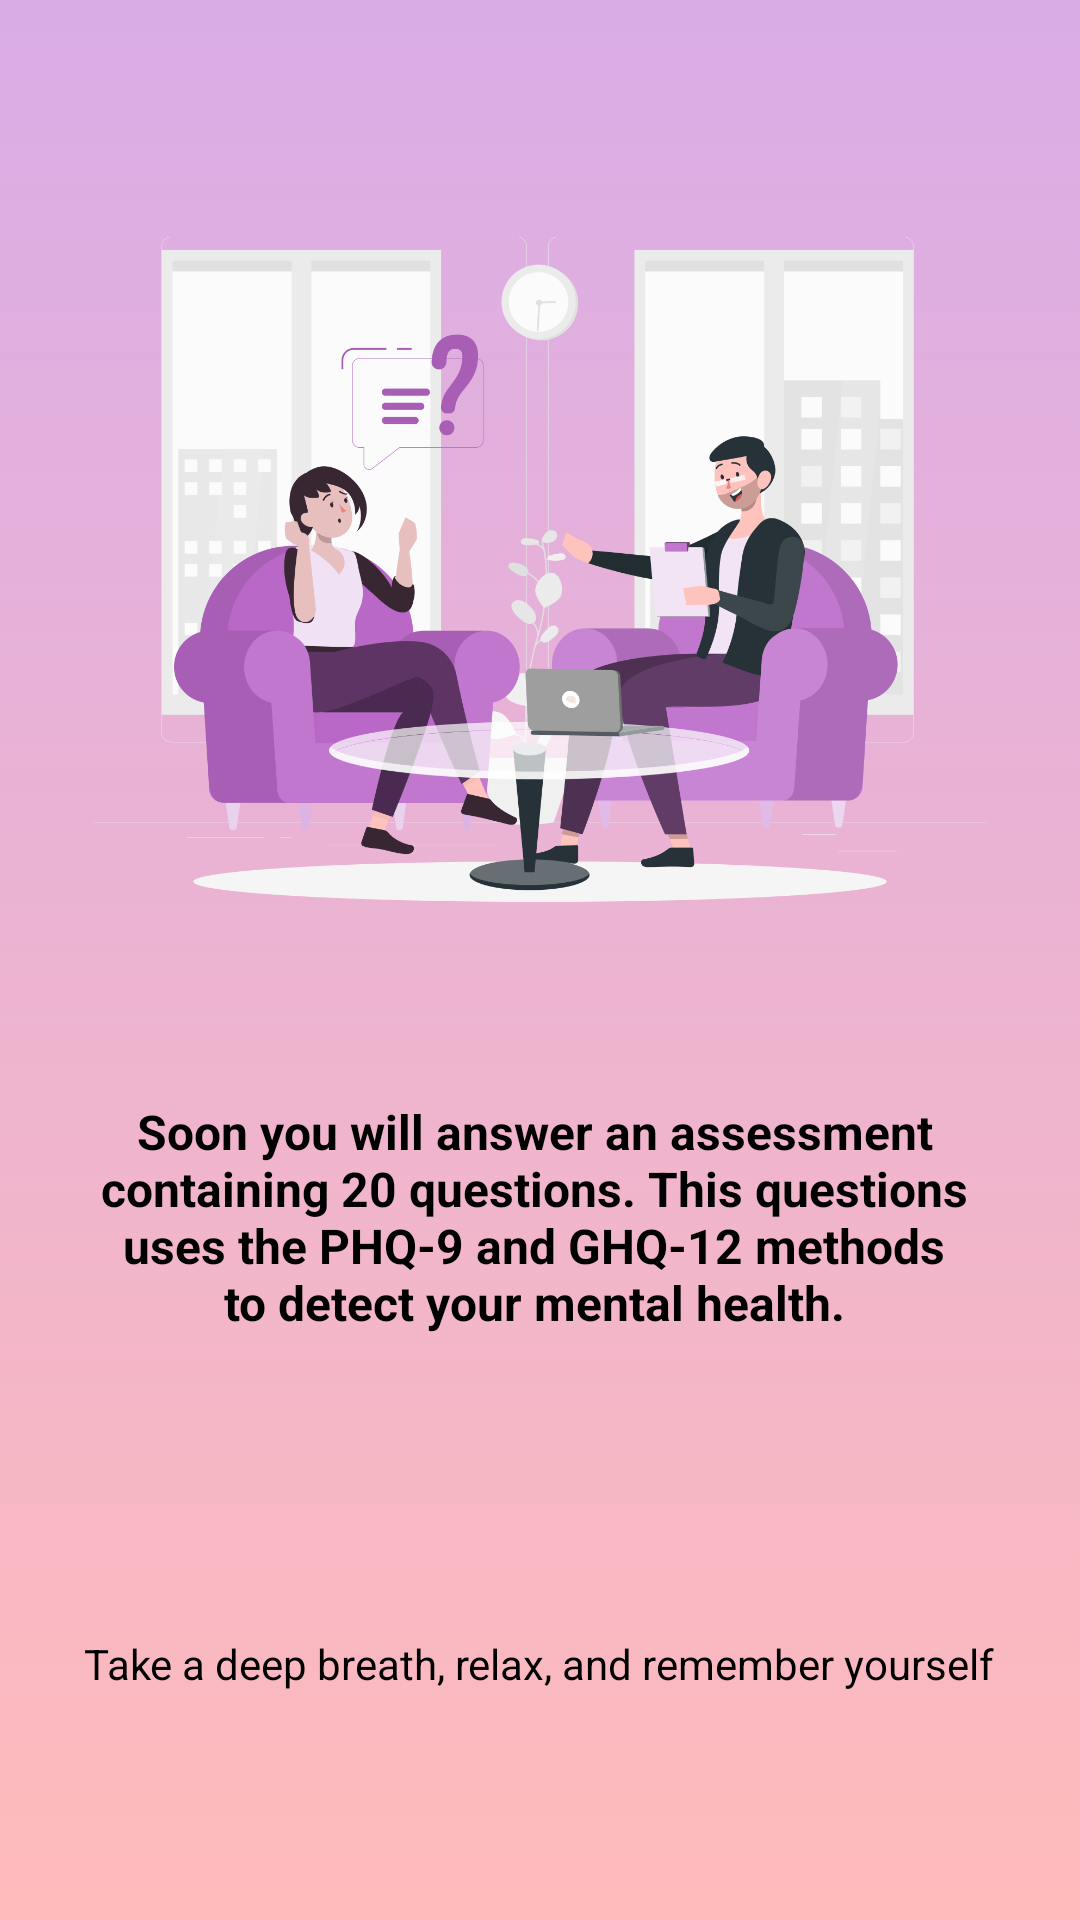

Layout XML and referenced resources for this Android screen:
<!-- AndroidManifest.xml: application theme Theme.Sherapy -->
<!-- res/layout/fragment1.xml -->
<?xml version="1.0" encoding="utf-8"?>
<androidx.constraintlayout.widget.ConstraintLayout xmlns:android="http://schemas.android.com/apk/res/android"
    xmlns:app="http://schemas.android.com/apk/res-auto"
    xmlns:tools="http://schemas.android.com/tools"
    android:layout_width="match_parent"
    android:layout_height="match_parent"
    android:background="@drawable/gradient"
    tools:context=".activities.Fragment1Activity">


    <ImageView
        android:id="@+id/imageView3"
        android:layout_width="298dp"
        android:layout_height="249dp"
        app:layout_constraintBottom_toBottomOf="parent"
        app:layout_constraintEnd_toEndOf="parent"
        app:layout_constraintStart_toStartOf="parent"
        app:layout_constraintTop_toTopOf="parent"
        app:layout_constraintVertical_bias="0.167"
        app:srcCompat="@drawable/deteksidini" />

    <TextView
        android:id="@+id/textView3"
        android:layout_width="291dp"
        android:layout_height="99dp"
        android:fontFamily="sans-serif"
        android:text="Soon you will answer an assessment containing 20 questions. This questions uses the PHQ-9 and GHQ-12 methods to detect your mental health."
        android:textAlignment="center"
        android:textColor="@color/black"
        android:textSize="16dp"
        android:textStyle="bold"
        app:layout_constraintBottom_toBottomOf="parent"
        app:layout_constraintEnd_toEndOf="parent"
        app:layout_constraintHorizontal_bias="0.473"
        app:layout_constraintStart_toStartOf="parent"
        app:layout_constraintTop_toBottomOf="@+id/imageView3"
        app:layout_constraintVertical_bias="0.23" />

    <TextView
        android:id="@+id/textView4"
        android:layout_width="wrap_content"
        android:layout_height="wrap_content"
        android:text="Take a deep breath, relax, and remember yourself"
        android:textColor="@color/black"
        app:layout_constraintBottom_toBottomOf="parent"
        app:layout_constraintEnd_toEndOf="parent"
        app:layout_constraintHorizontal_bias="0.495"
        app:layout_constraintStart_toStartOf="parent"
        app:layout_constraintTop_toBottomOf="@+id/textView3"
        app:layout_constraintVertical_bias="0.512" />


</androidx.constraintlayout.widget.ConstraintLayout>
<!-- resources referenced by this layout -->
<resources>
  <color name="black">#000000</color>
  <!-- drawable deteksidini: png bitmap (drawable-v24, 134565 bytes) -->
  <!-- drawable gradient (drawable-v24) -->
  <?xml version="1.0" encoding="utf-8"?>
  <selector xmlns:android="http://schemas.android.com/apk/res/android">
      <item>
          <shape>
              <gradient
                  android:angle="90"
                  android:startColor="#FFBBBB"
                  android:endColor="#DAACE7"
                  android:type="linear">
              </gradient>
          </shape>
  
      </item>
  </selector>
  <style name="Theme.Sherapy" parent="Theme.MaterialComponents.DayNight.NoActionBar">
          <item name="colorPrimary">@color/primary</item>
          <item name="android:statusBarColor">@color/primary</item>
          <item name="android:windowAnimationStyle">@style/DialogAnimation</item> 
      </style>
  <color name="primary">#F7D7F3</color>
  <style name="DialogAnimation">
          <item name="android:windowEnterAnimation">@android:anim/fade_in</item>
          <item name="android:windowExitAnimation">@android:anim/fade_out</item>
      </style>
</resources>
